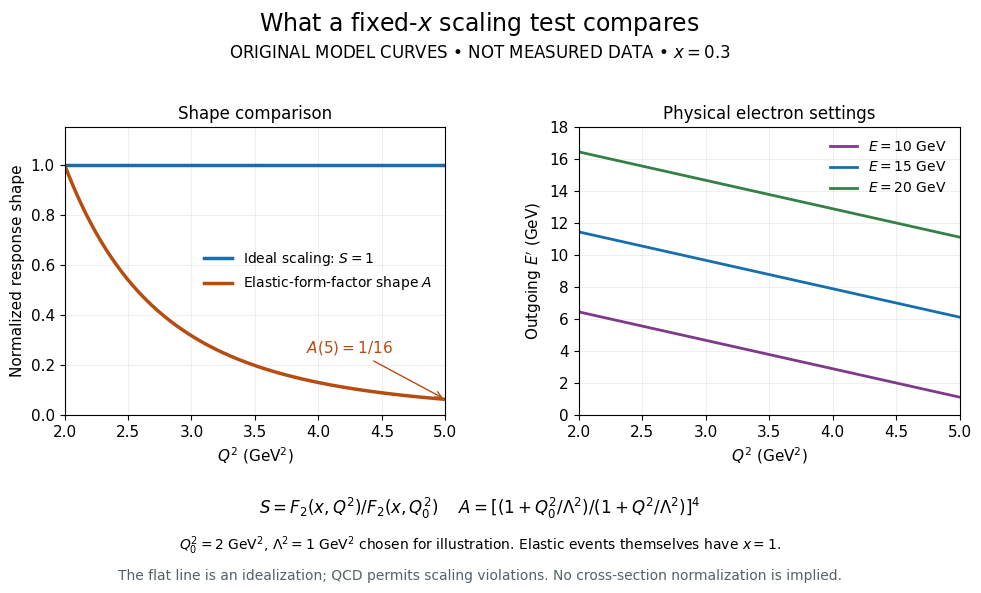

Write the Python code that produced this figure. (Note: this script raises an exception after producing the figure.)
"""Original synthetic DIS comparison; no measured data or fitted constants.

Python 3.14, numpy 2.3.5, matplotlib 3.10.7. Run from _media; outputs basename.png.
"""
from pathlib import Path

import matplotlib.pyplot as plt
import numpy as np


def main():
    plt.rcParams.update({"font.size": 11, "font.family": "DejaVu Sans"})
    mass, x, q0_squared, lambda_squared = 0.938, 0.3, 2.0, 1.0
    q_squared = np.linspace(2.0, 5.0, 301)
    suppression = ((1 + q0_squared / lambda_squared) / (1 + q_squared / lambda_squared)) ** 4
    fig, (ax, kin) = plt.subplots(1, 2, figsize=(10, 6), dpi=120, facecolor="white")
    fig.subplots_adjust(left=0.085, right=0.98, top=0.78, bottom=0.30, wspace=0.35)
    fig.suptitle("What a fixed-$x$ scaling test compares", fontsize=17, y=0.975)
    fig.text(0.5, 0.895, "ORIGINAL MODEL CURVES • NOT MEASURED DATA • $x=0.3$", ha="center", fontsize=12)
    ax.plot(q_squared, np.ones_like(q_squared), lw=2.5, color="#176eac", label="Ideal scaling: $S=1$")
    ax.plot(q_squared, suppression, lw=2.5, color="#b64c10", label="Elastic-form-factor shape $A$")
    ax.set(xlim=(2, 5), ylim=(0, 1.15), xlabel="$Q^2$ (GeV$^2$)", ylabel="Normalized response shape")
    ax.set_title("Shape comparison", fontsize=12)
    ax.legend(loc="center right", frameon=False, fontsize=10)
    ax.annotate("$A(5)=1/16$", xy=(5, 1/16), xytext=(3.9, 0.25),
                arrowprops={"arrowstyle": "->", "color": "#b64c10"}, color="#b64c10")
    ax.grid(alpha=0.2)
    for energy, color in [(10.0, "#7d3a8a"), (15.0, "#176eac"), (20.0, "#358047")]:
        outgoing = energy - q_squared / (2 * mass * x)
        sine_squared = q_squared / (4 * energy * outgoing)
        assert np.all(outgoing > 0) and np.all((0 <= sine_squared) & (sine_squared <= 1))
        kin.plot(q_squared, outgoing, lw=2, color=color, label=f"$E={energy:g}$ GeV")
    w_squared = mass ** 2 + q_squared * (1 / x - 1)
    assert np.min(w_squared) > 4
    kin.set(xlim=(2, 5), ylim=(0, 18), xlabel="$Q^2$ (GeV$^2$)", ylabel="Outgoing $E'$ (GeV)")
    kin.set_title("Physical electron settings", fontsize=12)
    kin.legend(frameon=False, fontsize=10)
    kin.grid(alpha=0.2)
    fig.text(0.5, 0.135, "$S=F_2(x,Q^2)/F_2(x,Q_0^2)$    $A=[(1+Q_0^2/\\Lambda^2)/(1+Q^2/\\Lambda^2)]^4$",
             ha="center", fontsize=12)
    fig.text(0.5, 0.075, "$Q_0^2=2$ GeV$^2$, $\\Lambda^2=1$ GeV$^2$ chosen for illustration. Elastic events themselves have $x=1$.",
             ha="center", fontsize=10)
    fig.text(0.5, 0.025, "The flat line is an idealization; QCD permits scaling violations. No cross-section normalization is implied.",
             ha="center", fontsize=10, color="#56616a")
    fig.savefig(Path(__file__).with_suffix(".png").name, facecolor="white")
    plt.close(fig)


if __name__ == "__main__":
    main()
